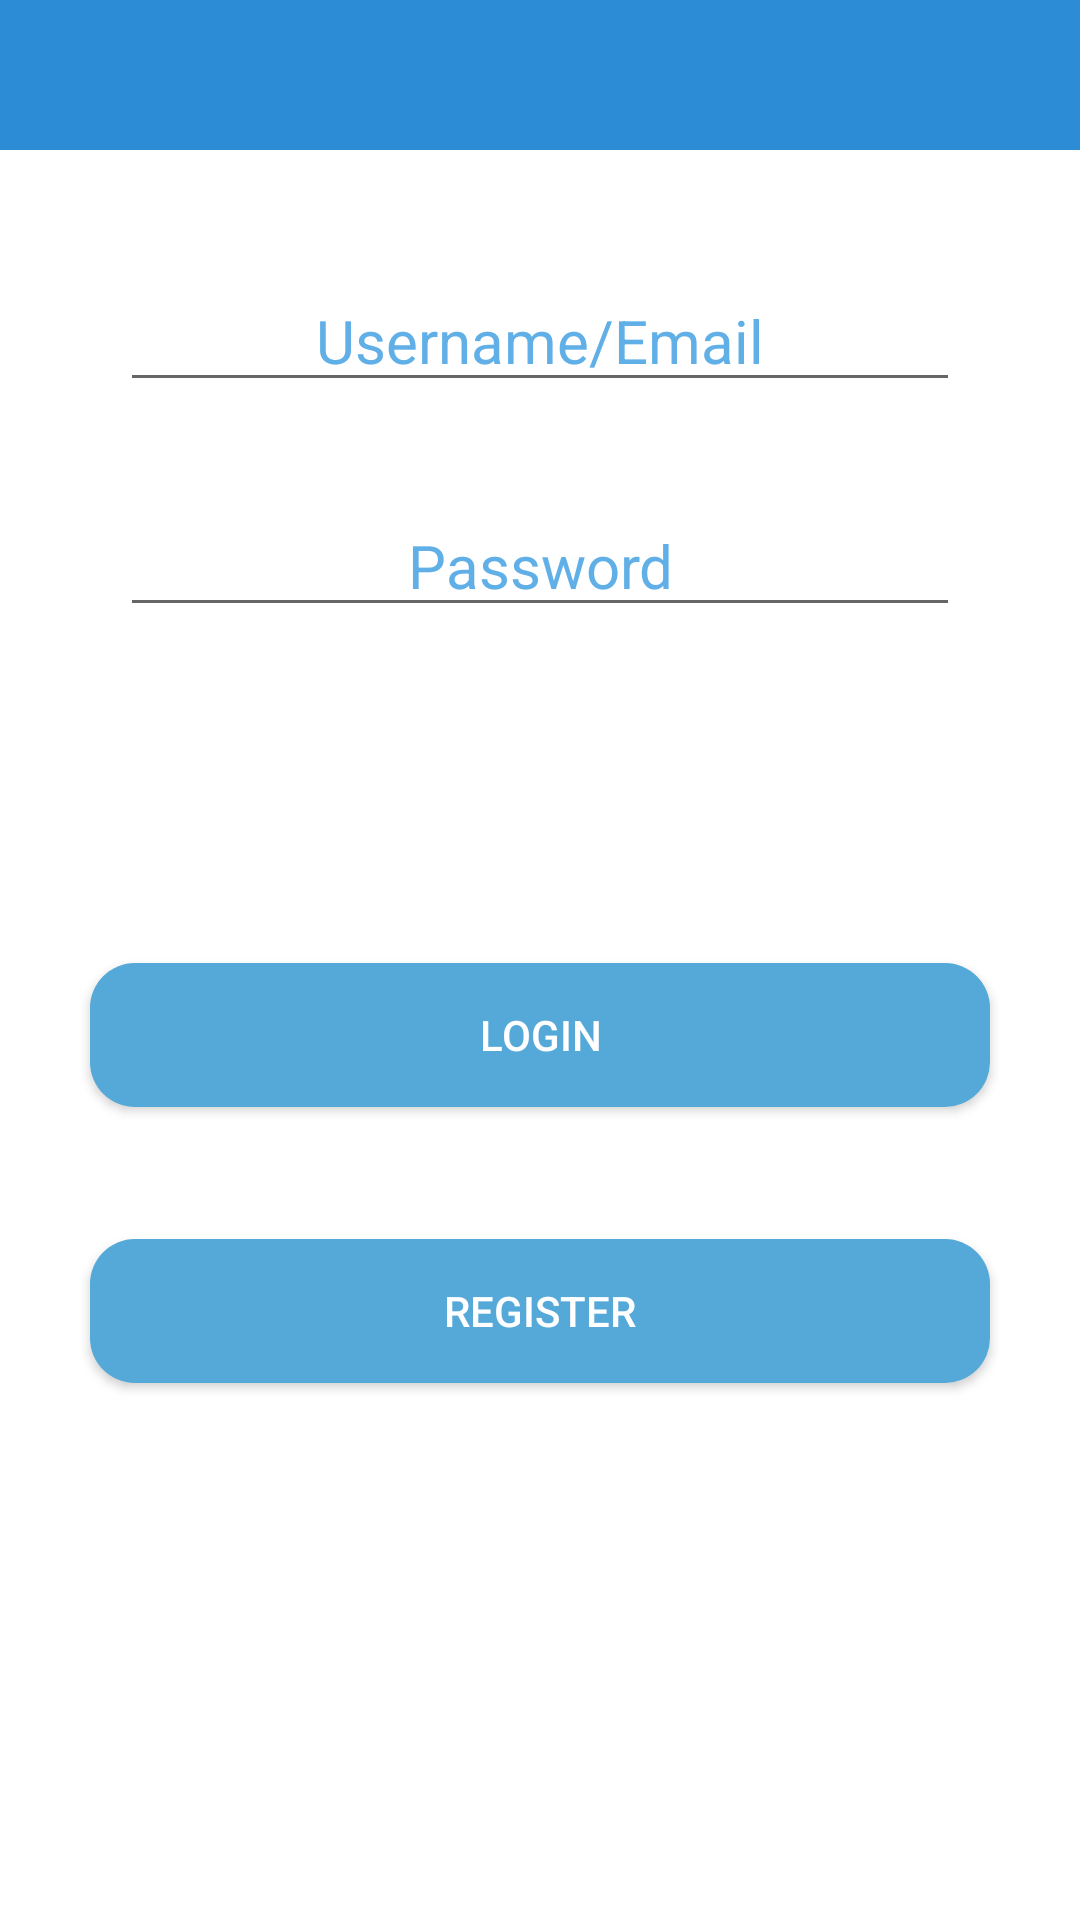

Here is an Android app screen rendered from its layout file. Give the layout XML and the strings, colors and styles it references.
<!-- AndroidManifest.xml: application theme AppTheme -->
<!-- res/layout/activity_login.xml -->
<RelativeLayout xmlns:android="http://schemas.android.com/apk/res/android"
    xmlns:tools="http://schemas.android.com/tools" android:layout_width="match_parent"
    android:layout_height="match_parent"
    android:paddingLeft="0dp"
    android:paddingRight="0dp"
    android:paddingTop="0dp"
    android:paddingBottom="0dp"
    tools:context="com.example.andrew.comp3717project.Register"
    android:id="@+id/register_main">

    <RelativeLayout
        android:layout_width="match_parent"
        android:layout_height="match_parent"
        android:background="@drawable/design_register_background"
        android:layout_below="@+id/register_header"
        android:layout_alignParentLeft="false"
        android:layout_alignParentStart="true"
        android:layout_alignWithParentIfMissing="false"
        android:layout_alignParentTop="false"
        android:id="@+id/registerHeader">

        <EditText
            android:layout_width="match_parent"
            android:layout_height="wrap_content"
            android:id="@+id/editText"
            android:hint="Username/Email"
            android:textSize="20dp"
            android:layout_marginTop="40dp"
            android:layout_alignParentTop="true"
            android:layout_marginRight="40dp"
            android:layout_alignParentLeft="true"
            android:layout_alignParentStart="true"
            android:layout_marginLeft="40dp"
            android:gravity="center"
            android:textColorHint="#ff60b0e7"
            android:singleLine="true" />

        <EditText
            android:layout_width="match_parent"
            android:layout_height="wrap_content"
            android:id="@+id/editText2"
            android:hint="Password"
            android:textSize="20dp"
            android:layout_below="@+id/editText"
            android:layout_marginTop="31dp"
            android:layout_marginRight="40dp"
            android:gravity="center"
            android:layout_alignLeft="@+id/editText"
            android:layout_alignStart="@+id/editText"
            android:textColorHint="#ff60b0e7"
            android:singleLine="true" />

        <Button
            android:layout_width="wrap_content"
            android:layout_height="wrap_content"
            android:text="Login"
            android:id="@+id/button"
            android:background="@drawable/design_register_submit"
            android:textColor="#FFFFFF"
            android:singleLine="true"
            android:layout_centerVertical="true"
            android:layout_centerHorizontal="true"
            android:onClick="loginMongo"/>

        <Button
            android:layout_width="wrap_content"
            android:layout_height="wrap_content"
            android:text="Register"
            android:id="@+id/button3"
            android:background="@drawable/design_register_submit"
            android:textColor="#FFFFFF"
            android:singleLine="true"
            android:layout_below="@+id/button"
            android:layout_alignLeft="@+id/button"
            android:layout_alignStart="@+id/button"
            android:layout_marginTop="44dp" />

    </RelativeLayout>

    <RelativeLayout
        android:orientation="vertical"
        android:layout_width="match_parent"
        android:layout_height="50dp"
        android:layout_alignParentTop="true"
        android:layout_alignParentLeft="true"
        android:layout_alignParentStart="true"
        android:background="@drawable/design_register_header"
        android:id="@+id/register_header">

    </RelativeLayout>
</RelativeLayout>
<!-- resources referenced by this layout -->
<resources>
  <!-- drawable design_register_background (drawable) -->
  <?xml version="1.0" encoding="utf-8"?>
  <selector xmlns:android="http://schemas.android.com/apk/res/android">
      <item>
          <shape>
              <solid
                  android:color="#FFFFFF"/>
          </shape>
      </item>
  </selector>
  <!-- drawable design_register_header (drawable) -->
  <?xml version="1.0" encoding="utf-8"?>
  <selector xmlns:android="http://schemas.android.com/apk/res/android">
      <item>
          <shape>
              <solid
                  android:color="#2D8CD6"/>
          </shape>
      </item>
  </selector>
  <!-- drawable design_register_submit (drawable) -->
  <?xml version="1.0" encoding="utf-8"?>
  <selector xmlns:android="http://schemas.android.com/apk/res/android">
      <item>
          <shape android:shape="rectangle">
              <solid
                  android:color="#ff54a9d8"/>
              <corners
                  android:radius="15dp"/>
              <size
                  android:height="40dp"
                  android:width="300dp"/>
          </shape>
      </item>
  
      <item android:state_pressed="true">
          <shape android:shape="rectangle">
              <solid
                  android:color="#FF255D94"/>
              <corners
                  android:radius="15dp"/>
              <size
                  android:height="40dp"
                  android:width="300dp"/>
          </shape>
      </item>
  
  </selector>
  <style name="AppTheme" parent="@style/Theme.AppCompat.Light.DarkActionBar">
          <item name="android:tabWidgetStyle">@style/CustomTabWidget</item>
          <item name="android:actionBarStyle">@style/MyActionBar</item>
          <item name="actionBarStyle">@style/MyActionBar</item>
          <item name="android:actionBarTabBarStyle">@style/MyActionBar</item>
          <item name="actionBarTabBarStyle">@style/MyActionBar</item>
      </style>
  <style name="CustomTabWidget" parent="@android:style/Widget.TabWidget">
          <item name="android:textAppearance">@style/CustomTabWidgetText</item>
      </style>
  <style name="MyActionBar" parent="@style/Widget.AppCompat.Light.ActionBar.Solid">
          <item name="android:background">@drawable/design_navigationbar</item>
          <item name="background">@drawable/design_navigationbar</item>
      </style>
  <style name="CustomTabWidgetText" parent="@android:style/TextAppearance.Widget.TabWidget">
          <item name="android:textSize">10sp</item>
      </style>
</resources>
